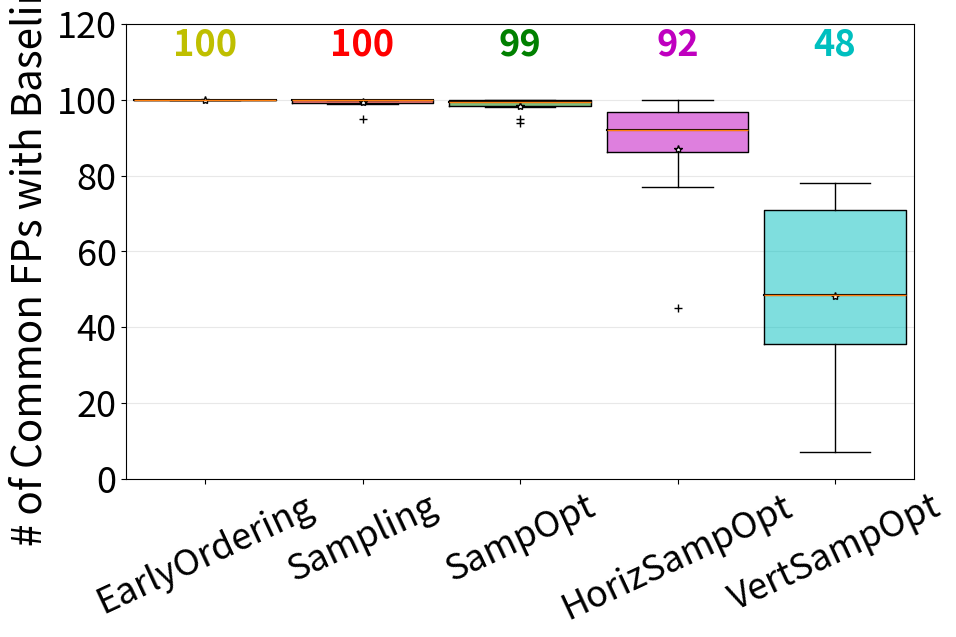

The matplotlib source for this figure: (Note: this script raises an exception after producing the figure.)
#!/usr/bin/env python
# a bar plot with errorbars
import numpy as np
import matplotlib.pyplot as plt
from matplotlib.patches import Polygon


# Generate some data from five different probability distributions,
# each with different characteristics. We want to play with how an IID
# bootstrap resample of the data preserves the distributional
# properties of the original sample, and a boxplot is one visual tool
# to make this assessment


#=[100,100,100,100,100,100,100,100,100,100]
earlyorder= [100,100,100,100,100,100,100,100,100,100]
samp=[100,99,95,100,99,100,100,100,100,100]
sampOpt =[100,95,94,100,99,99,100,100,100,98]
horiz=[92,99,93,92,85,77,90,98,100,45]
vertic=[7,77,78,46,46,32,51,78,53,15]
data = [earlyorder, samp, sampOpt, horiz, vertic]

fig, ax1 = plt.subplots(figsize=(5, 6))
#fig.canvas.set_window_title('A Boxplot Example')
plt.subplots_adjust(left=0.075, right=0.95, top=0.9, bottom=0.25)

bp = plt.boxplot(data, notch=0, sym='+', vert=1, widths = 0.9, whis=1.5) #np.inf
plt.setp(bp['boxes'], color='black')
plt.setp(bp['whiskers'], color='black')
plt.setp(bp['fliers'], color='red', marker='+')

# Add a horizontal grid to the plot, but make it very light in color
# so we can use it for reading data values but not be distracting
ax1.yaxis.grid(True, linestyle='-', which='major', color='lightgrey',
               alpha=0.5)

# Hide these grid behind plot objects
ax1.set_axisbelow(True)
#ax1.set_title('Comparison of IID Bootstrap Resampling Across Five Distributions')
#ax1.set_xlabel('Distribution')
ax1.set_ylabel('# of Common FPs with Baseline', fontsize=29)

# Now fill the boxes with desired colors
boxColors = ['y','r','g','m','c']
numBoxes = 5
medians = list(range(numBoxes))
for i in range(numBoxes):
    box = bp['boxes'][i]
    boxX = []
    boxY = []
    for j in range(5):
        boxX.append(box.get_xdata()[j])
        boxY.append(box.get_ydata()[j])
    boxCoords = list(zip(boxX, boxY))
    # Alternate between Dark Khaki and Royal Blue
    k = i % 2
    boxPolygon = Polygon(boxCoords, facecolor=boxColors[i],alpha=0.5)#boxColors[k])
    ax1.add_patch(boxPolygon)
    # Now draw the median lines back over what we just filled in
    med = bp['medians'][i]
    medianX = []
    medianY = []
    for j in range(2):
        medianX.append(med.get_xdata()[j])
        medianY.append(med.get_ydata()[j])
        plt.plot(medianX, medianY, 'k')
        medians[i] = medianY[0]
    # Finally, overplot the sample averages, with horizontal alignment
    # in the center of each box
    plt.plot([np.average(med.get_xdata())], [np.average(data[i])],
             color='w', marker='*', markeredgecolor='k')

# Set the axes ranges and axes labels
ax1.set_xlim(0.5, numBoxes + 0.5)
top = 120
bottom = 0
ax1.set_ylim(bottom, top)
#plt.ticklabel_format(style='sci', axis='y', scilimits=(0,0))
plt.yticks(size = 26)
xtickNames = plt.setp(ax1, xticklabels=['EarlyOrdering','Sampling','SampOpt','HorizSampOpt','VertSampOpt'])
plt.setp(xtickNames, rotation=25, fontsize=26) #rotation=45, 

# Due to the Y-axis scale being different across samples, it can be
# hard to compare differences in medians across the samples. Add upper
# X-axis tick labels with the sample medians to aid in comparison
# (just use two decimal places of precision)
pos = np.arange(numBoxes) + 1
upperLabels = [str(int(s)) for s in medians] #np.round(s, 0)
weights = ['bold', 'semibold']
for tick, label in zip(range(numBoxes), ax1.get_xticklabels()):
    k = tick % 2
    ax1.text(pos[tick], top - (top*0.07), upperLabels[tick],
             horizontalalignment='center', size=26, weight=weights[k],
             color=boxColors[tick]) #x-large [k]

# Finally, add a basic legend
# plt.figtext(0.80, 0.08, ' Random Numbers',
#             backgroundcolor=boxColors[0], color='black', weight='roman',
#             size='x-small')
# plt.figtext(0.80, 0.045, 'IID Bootstrap Resample',
#             backgroundcolor=boxColors[1],
#             color='white', weight='roman', size='x-small')
# plt.figtext(0.80, 0.015, '*', color='white', backgroundcolor='silver',
#             weight='roman', size='medium')
# plt.figtext(0.815, 0.013, ' Average Value', color='black', weight='roman',
#             size='x-small')

#plt.show()

fig.set_size_inches(9, 7)
plt.savefig("../fig/msig_accuracy.pdf", bbox_inches='tight') #, bbox_inches='tight'